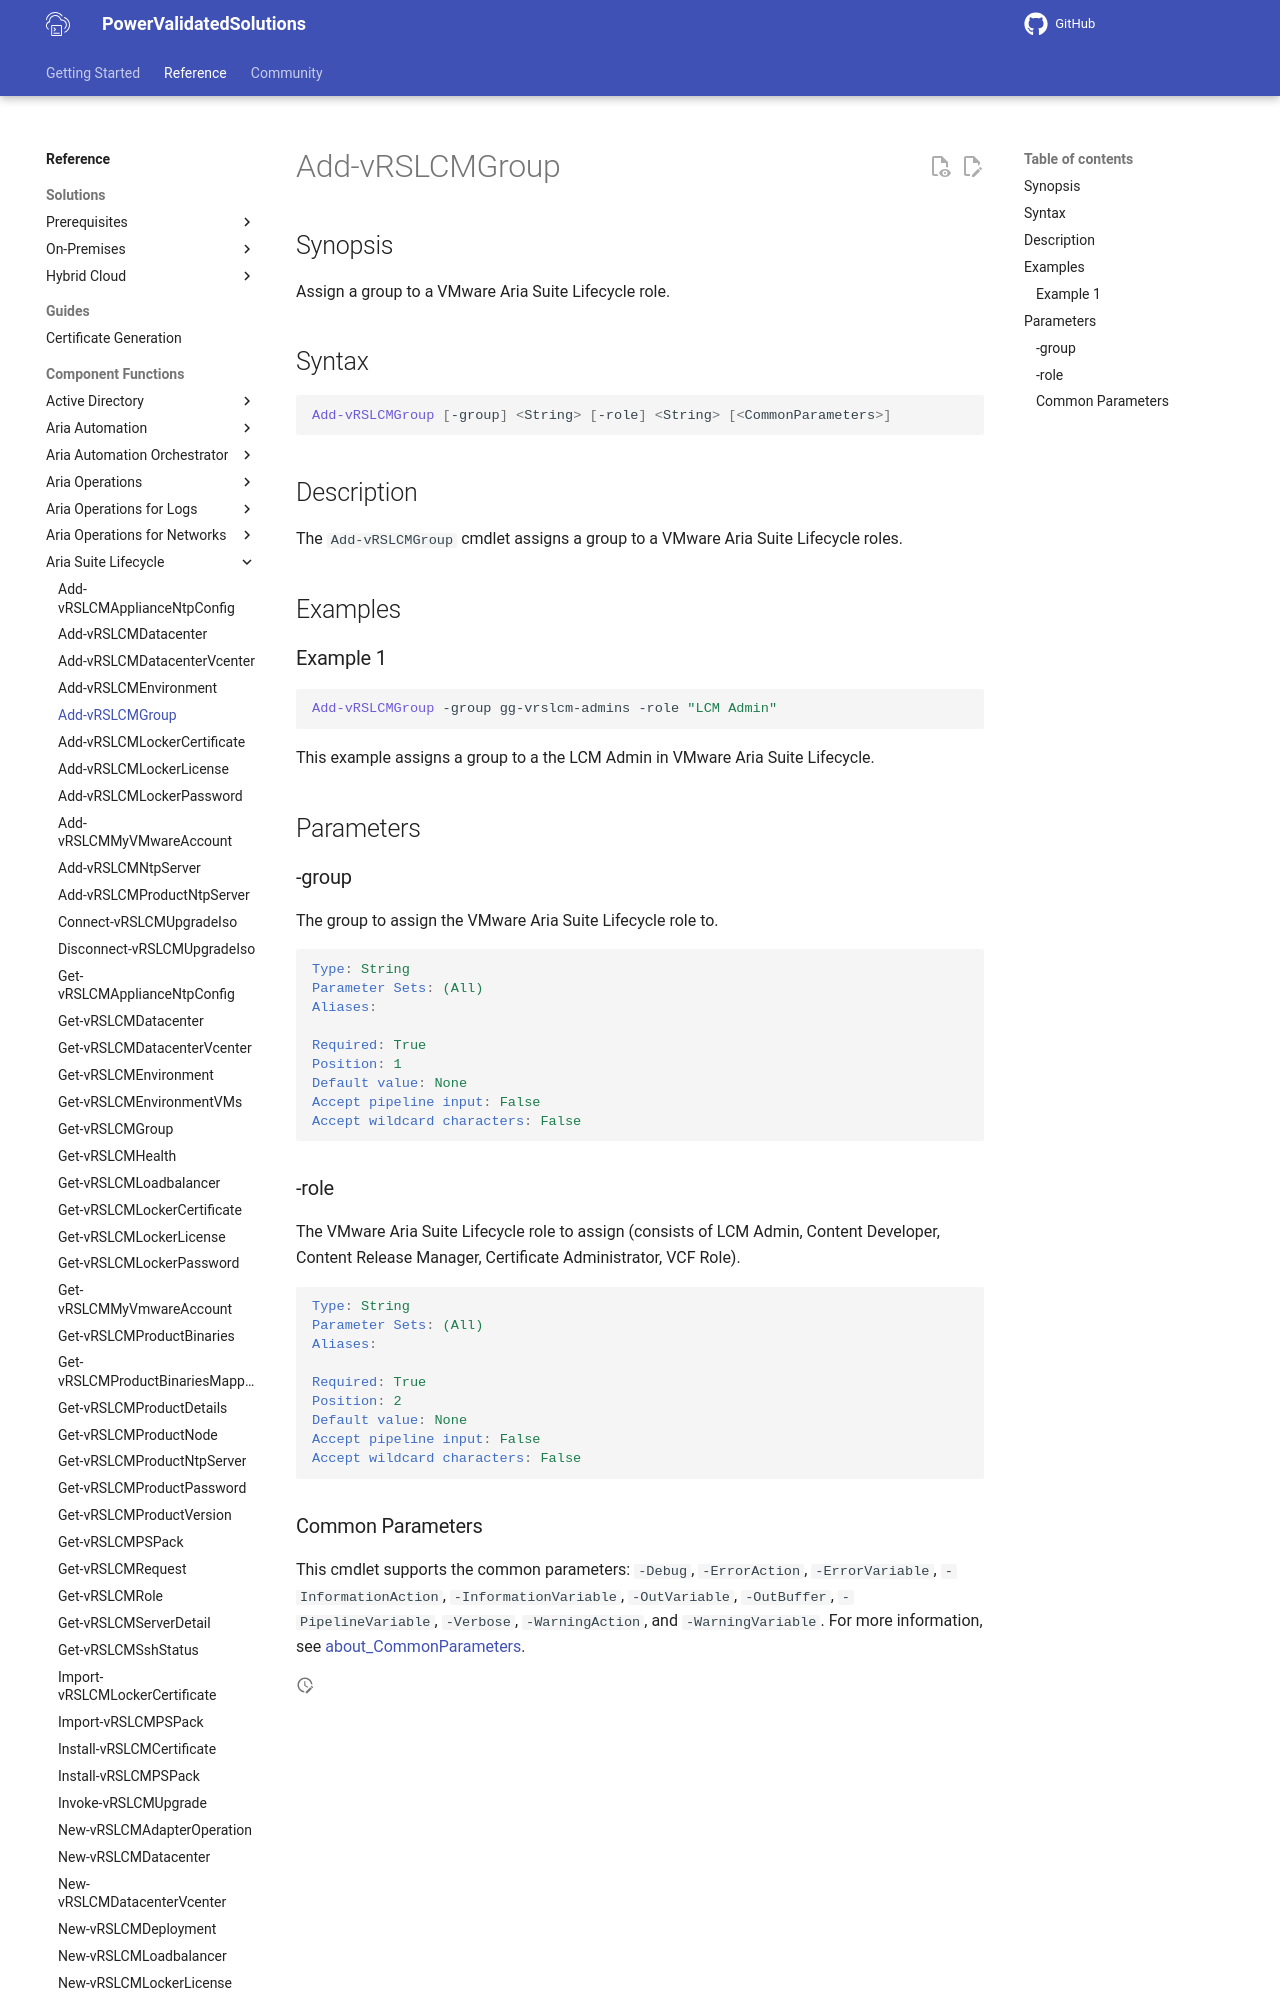

repository: vmware/power-validated-solutions-for-cloud-foundation · page: documentation/functions/aria-suite/aria-suite-lifecycle/Add-vRSLCMGroup/index.html · generator: mkdocs

# Add-vRSLCMGroup

## Synopsis

Assign a group to a VMware Aria Suite Lifecycle role.

## Syntax

``` PowerShell
Add-vRSLCMGroup [-group] <String> [-role] <String> [<CommonParameters>]
```

## Description

The `Add-vRSLCMGroup` cmdlet assigns a group to a VMware Aria Suite Lifecycle roles.

## Examples

### Example 1

``` PowerShell
Add-vRSLCMGroup -group gg-vrslcm-admins -role "LCM Admin"
```

This example assigns a group to a the LCM Admin in VMware Aria Suite Lifecycle.

## Parameters

### -group

The group to assign the VMware Aria Suite Lifecycle role to.

```yaml
Type: String
Parameter Sets: (All)
Aliases:

Required: True
Position: 1
Default value: None
Accept pipeline input: False
Accept wildcard characters: False
```
